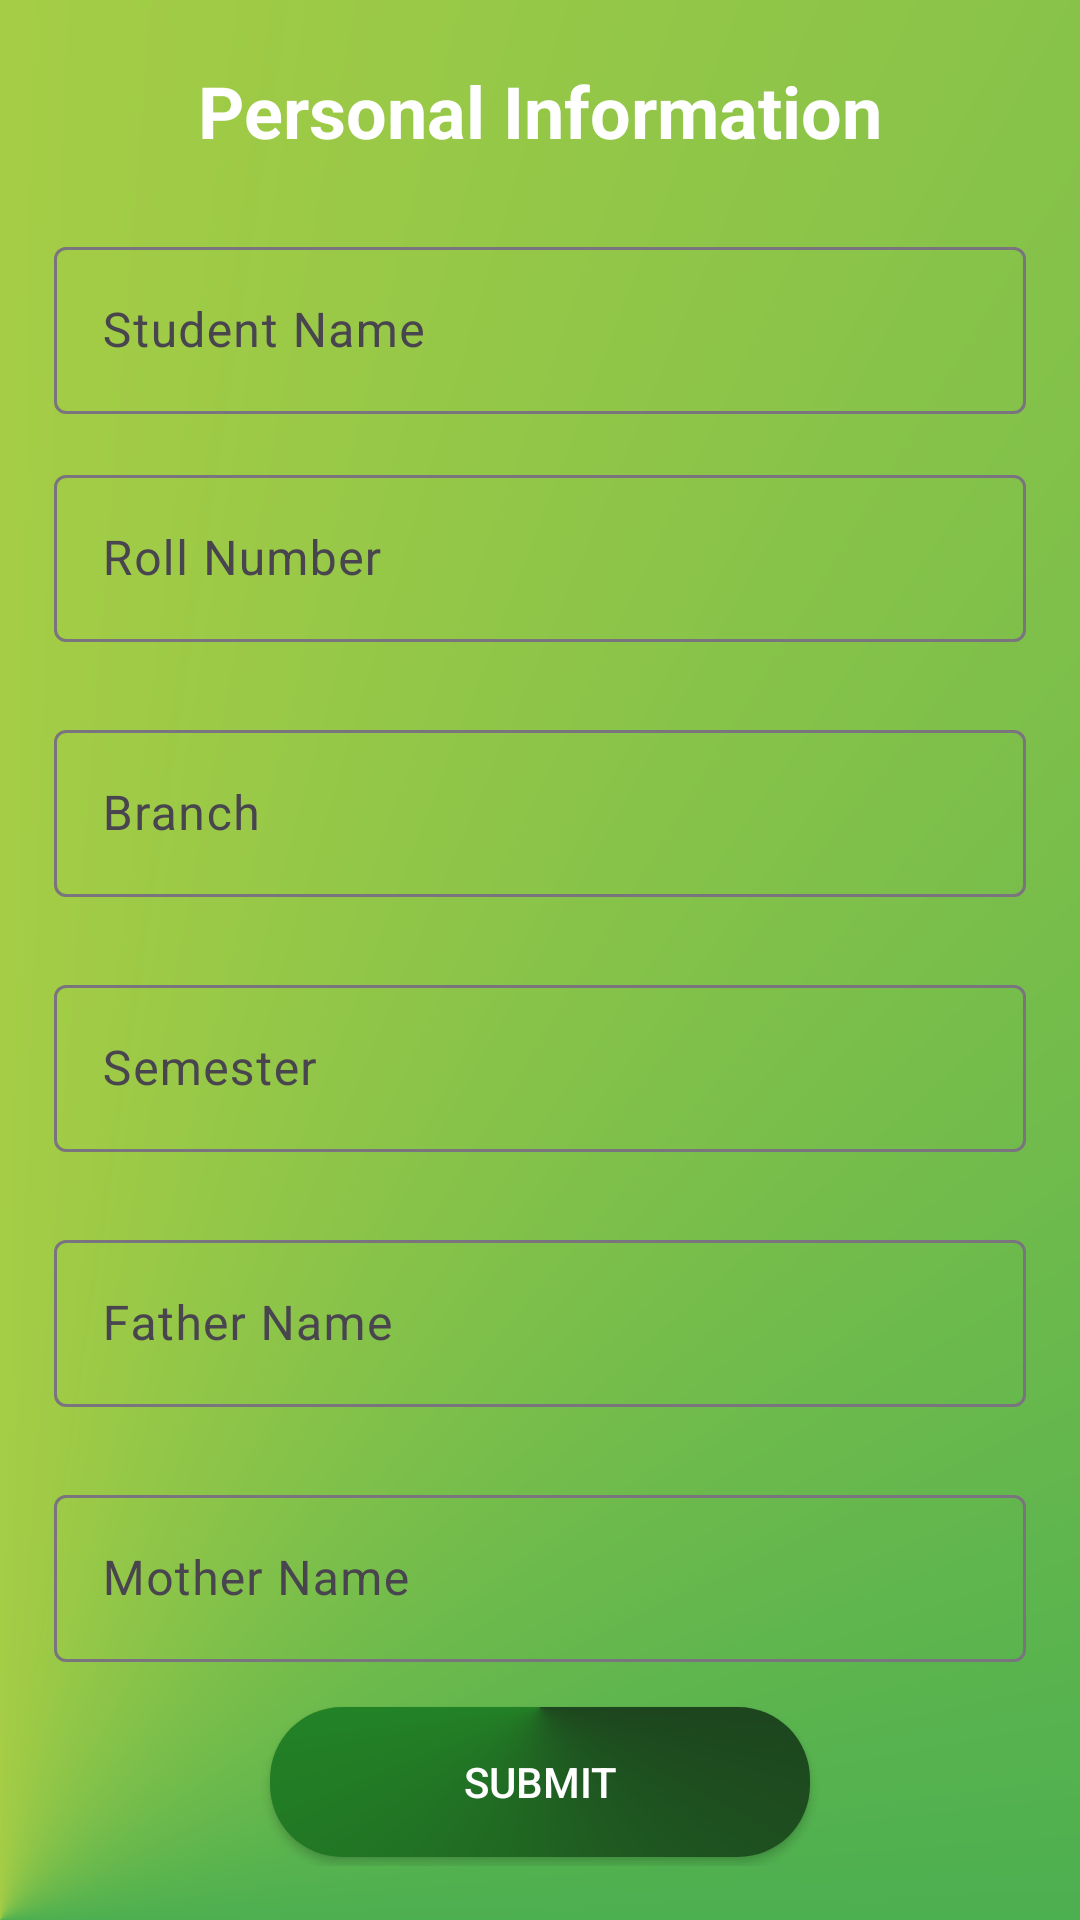

Layout XML and referenced resources for this Android screen:
<!-- AndroidManifest.xml: application theme Theme.MakeAttendance -->
<!-- res/layout/activity_student_registration.xml -->
<?xml version="1.0" encoding="utf-8"?>
<LinearLayout xmlns:android="http://schemas.android.com/apk/res/android"
    xmlns:tools="http://schemas.android.com/tools"
    android:orientation="vertical"
    android:padding="18dp"
    android:gravity="center"
    android:layout_width="match_parent"
    android:layout_height="match_parent"
    android:background="@drawable/activity_background"
    tools:context=".activities.student.StudentRegistrationActivity">

    <TextView
        android:layout_width="wrap_content"
        android:layout_height="wrap_content"
        android:textSize="24sp"
        android:layout_gravity="center"
        android:text="@string/personalInformation"
        android:textColor="@color/white"
        android:textStyle="bold"/>

    <com.google.android.material.textfield.TextInputLayout
        android:layout_marginTop="24dp"
        android:layout_width="match_parent"
        android:layout_height="wrap_content">
        <com.google.android.material.textfield.TextInputEditText
            android:id="@+id/editTextStudentName"
            android:layout_width="match_parent"
            android:hint="@string/student_name"
            android:inputType="text"
            android:textColor="@color/white"
            android:layout_height="wrap_content"/>
    </com.google.android.material.textfield.TextInputLayout>

    <com.google.android.material.textfield.TextInputLayout
        android:layout_marginTop="15dp"
        android:layout_width="match_parent"
        android:layout_height="wrap_content">
        <com.google.android.material.textfield.TextInputEditText
            android:id="@+id/editTextRollNumber"
            android:layout_width="match_parent"
            android:hint="@string/roll_number"
            android:inputType="textEmailAddress"
            android:textColor="@color/white"
            android:layout_height="wrap_content"/>
    </com.google.android.material.textfield.TextInputLayout>

    <com.google.android.material.textfield.TextInputLayout
        android:layout_marginTop="24dp"
        android:layout_width="match_parent"
        android:layout_height="wrap_content">
        <com.google.android.material.textfield.TextInputEditText
            android:id="@+id/editTextBranch"
            android:layout_width="match_parent"
            android:hint="@string/branch"
            android:inputType="text"
            android:textColor="@color/white"
            android:layout_height="wrap_content"/>
    </com.google.android.material.textfield.TextInputLayout>

    <com.google.android.material.textfield.TextInputLayout
        android:layout_marginTop="24dp"
        android:layout_width="match_parent"
        android:layout_height="wrap_content">
        <com.google.android.material.textfield.TextInputEditText
            android:id="@+id/editTextSemester"
            android:layout_width="match_parent"
            android:hint="@string/semester"
            android:inputType="text"
            android:textColor="@color/white"
            android:layout_height="wrap_content"/>
    </com.google.android.material.textfield.TextInputLayout>

    <com.google.android.material.textfield.TextInputLayout
        android:layout_marginTop="24dp"
        android:layout_width="match_parent"
        android:layout_height="wrap_content">
        <com.google.android.material.textfield.TextInputEditText
            android:id="@+id/editTextFatherName"
            android:layout_width="match_parent"
            android:hint="@string/father_name"
            android:inputType="text"
            android:textColor="@color/white"
            android:layout_height="wrap_content"/>
    </com.google.android.material.textfield.TextInputLayout>

    <com.google.android.material.textfield.TextInputLayout
        android:layout_marginTop="24dp"
        android:layout_width="match_parent"
        android:layout_height="wrap_content">
        <com.google.android.material.textfield.TextInputEditText
            android:id="@+id/editTextMotherName"
            android:layout_width="match_parent"
            android:hint="@string/mother_name"
            android:inputType="text"
            android:textColor="@color/white"
            android:layout_height="wrap_content"/>
    </com.google.android.material.textfield.TextInputLayout>

    <androidx.appcompat.widget.AppCompatButton
        android:layout_width="180dp"
        android:layout_height="50dp"
        android:layout_marginTop="15dp"
        android:text="@string/submit"
        android:textColor="@color/white"
        android:layout_gravity="center"
        android:id="@+id/buttonSubmit"
        android:background="@drawable/button_background"/>

    <com.google.android.material.progressindicator.CircularProgressIndicator
        android:layout_marginTop="15dp"
        android:layout_width="wrap_content"
        android:layout_height="wrap_content"
        android:indeterminate="true"
        android:visibility="gone"
        android:layout_gravity="center"
        android:id="@+id/progressIndicator"/>

</LinearLayout>
<!-- resources referenced by this layout -->
<resources>
  <color name="white">#FFFFFFFF</color>
  <!-- drawable activity_background (drawable) -->
  <?xml version="1.0" encoding="utf-8"?>
  <shape xmlns:android="http://schemas.android.com/apk/res/android">
      <gradient android:type="sweep" android:angle="160"
          android:startColor="#A66D18" android:endColor="#4CAF50"
          android:centerColor="#FFEB3B"
          android:centerX="0"
          android:centerY="1"
          android:useLevel="false"
          />
  </shape>
  <!-- drawable button_background (drawable) -->
  <?xml version="1.0" encoding="utf-8"?>
  <shape xmlns:android="http://schemas.android.com/apk/res/android"
      android:shape="rectangle">
      <corners android:radius="24dp"/>
      <gradient android:type="sweep" android:angle="100"
          android:startColor="#1D451E" android:endColor="#28BF2E"
          android:centerX=".5"
          android:centerY="0"/>
  </shape>
  <string name="branch">Branch</string>
  <string name="father_name">Father Name</string>
  <string name="mother_name">Mother Name</string>
  <string name="personalInformation">Personal Information</string>
  <string name="roll_number">Roll Number</string>
  <string name="semester">Semester</string>
  <string name="student_name">Student Name</string>
  <string name="submit">Submit</string>
  <style name="Theme.MakeAttendance" parent="Base.Theme.MakeAttendance" />
  <style name="Base.Theme.MakeAttendance" parent="Theme.Material3.DayNight.NoActionBar">
          
          
      </style>
</resources>
